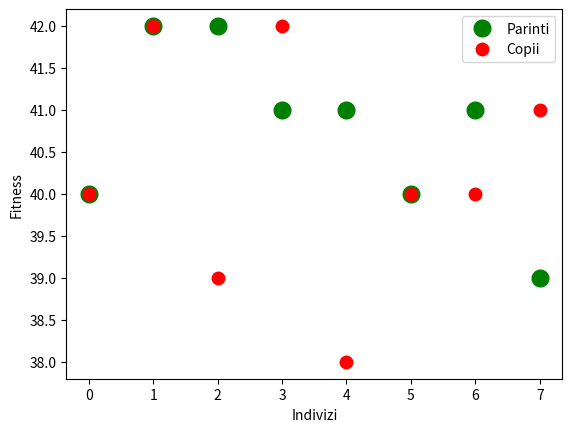

Write Python code to recreate this figure.
import numpy as np
import matplotlib.pyplot as grafic

#f. obiectiv
def foNR(x):
    # functia obiectiv pentru problema reginelor

    # I: x - individul (permutarea) evaluat(a), n-dimensiunea problemei
    # E: c - calitate (numarul de perechi de regine care nu se ataca

    n=x.size
    c=len([(i,j) for i in range(n-1) for j in range(i+1,n) if abs(i-j)!=abs(x[i]-x[j])])

    return c

#genereaza populatia initiala
#I:
# n - dimensiunea prolemei
# dim - numarul de indivizi din populatie
#E: pop - populatia initiala
def gen(n,dim):
    #defineste o variabila ndarray cu toate elementelo nule
    pop=np.zeros((dim,n+1),dtype="int")
    for i in range(dim):
        #genereaza candidatul permutare cu n elemente
        pop[i,:n]=np.random.permutation(n)
        pop[i,n]=foNR(pop[i,:n])
    return pop



#crossover pe populatia de parinti pop, de dimensiune dimx(n+1)
# I: pop,dim,n - ca mai sus
#     pc- probabilitatea de crossover
#E: po - populatia copiilor
# este implementata recombinarea asexuata
def crossover_populatie(pop,pc):
    #initializeaza populatia de copii, po, cu populatia parintilor
    dim=pop.shape[0]
    m=pop.shape[1]
    n=m-1
    po=pop.copy()
    #populatia este parcursa astfel incat sunt selectati indivizii 0,1 apoi 2,3 s.a.m.d
    for i in range(0,dim-1,2):
        #selecteaza parintii
        x = pop[i,:-1]
        y = pop[i+1,:-1]
        r = np.random.uniform(0,1)
        if r<=pc:
            # crossover x cu y - OCX sau CX - potrivit pentru NRegine
            c1,c2 = crossover_OCX(x,y)
            val1=foNR(c1)
            val2= foNR(c2)
            po[i][:n]=c1.copy()
            po[i][n]=val1
            po[i+1][:n]=c2.copy()
            po[i+1][n]=val2
    figureaza(pop[:,n],po[:,n],dim)
    return po

def crossover_OCX(x,y):
    n=x.size
    i=np.random.randint(0,n-1)
    j=np.random.randint(i+1,n)
    copil1=OCX(x,y,i,j)
    copil2=OCX(y,x,i,j)
    return copil1, copil2

def OCX(x,y,p1,p2):
    n=x.size
    # construim cele 3 secventa ale rezultatului
    s2=[x[i] for i in range(p1,p2+1)]
    z1=[y[i] for i in range(p2,n) if y[i] not in s2]
    z2=[y[i] for i in range(0,p2) if y[i] not in s2]
    #z trebuie adaugat la s2 - primele la sfarsit cat incap, restul la inceput
    z=np.append(z1,z2)
    s3=[z[i] for i in range(n-p2-1)]
    s1=[z[i] for i in range(n-p2-1,z.size)]
    rezultat=np.append(s1,s2)
    rezultat=np.append(rezultat,s3)
    return rezultat



def figureaza(valori,val,dim):
    grafic.plot(valori, "go", markersize=12,label='Parinti')
    grafic.plot(val, "ro", markersize=9,label='Copii')
    grafic.legend()
    grafic.xlabel('Indivizi')
    grafic.ylabel('Fitness')
    grafic.show()


if __name__=="__main__":
    p=gen(10,8)
    o=crossover_populatie(p,0.8)
